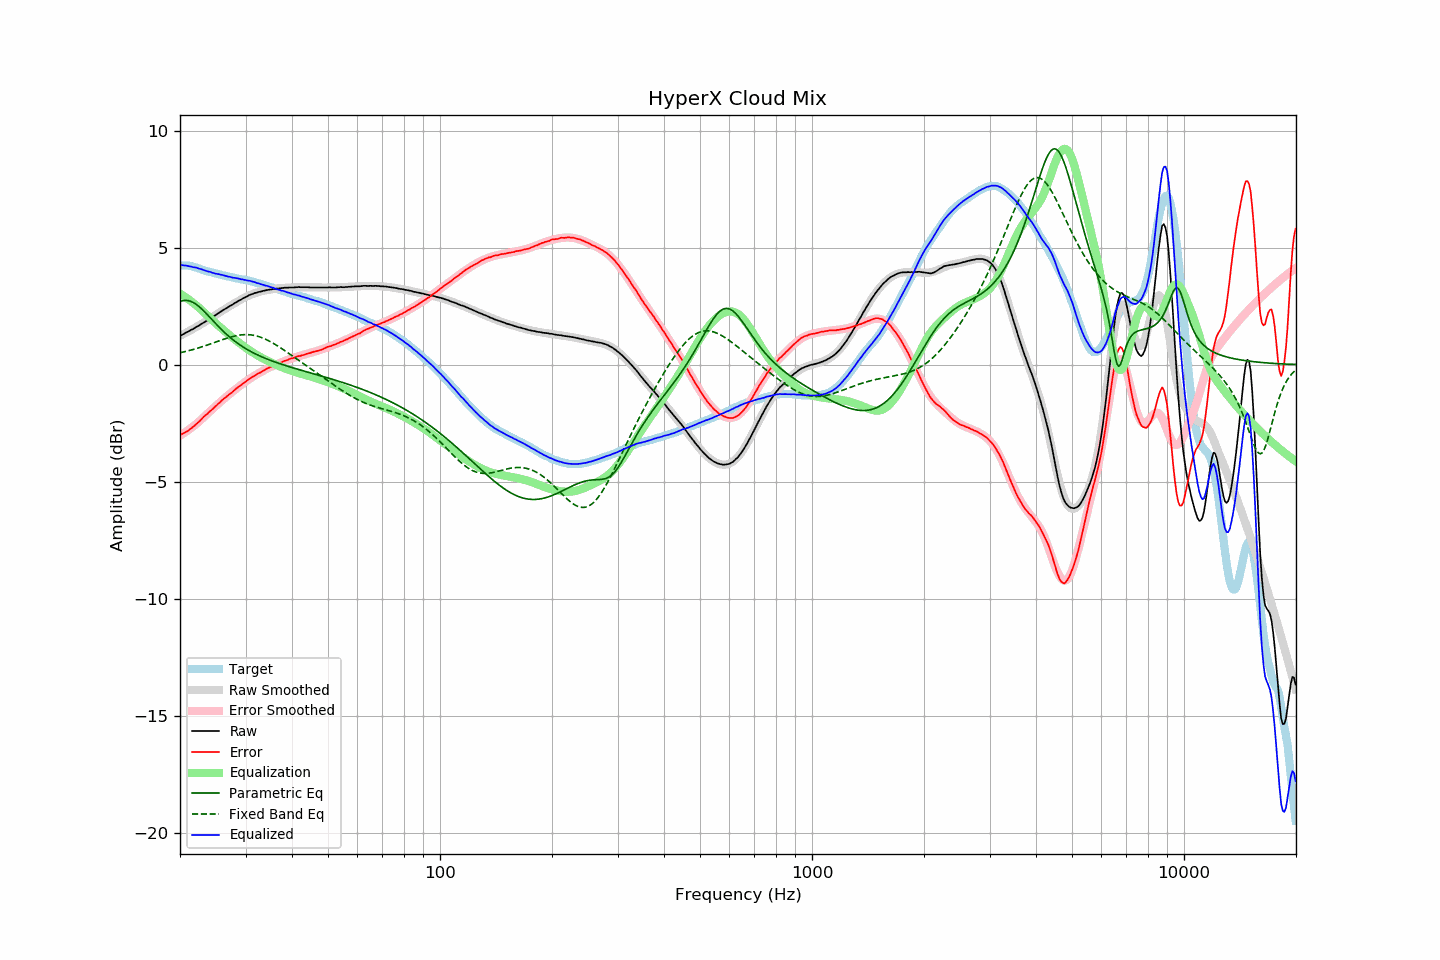

Values plotted in this chart, from the file beside it:
frequency, raw, error, smoothed, error_smoothed, equalization, parametric_eq, fixed_band_eq, equalized_raw, equalized_smoothed, target
20.00, 1.23, -3.01, 1.23, -3.03, 3.03, 2.69, 0.51, 4.26, 4.26, 4.24
20.20, 1.27, -2.97, 1.27, -2.99, 2.99, 2.72, 0.52, 4.26, 4.26, 4.24
20.40, 1.30, -2.94, 1.30, -2.95, 2.95, 2.74, 0.54, 4.25, 4.25, 4.24
20.61, 1.34, -2.90, 1.34, -2.90, 2.90, 2.74, 0.56, 4.24, 4.24, 4.24
20.81, 1.38, -2.86, 1.37, -2.85, 2.85, 2.74, 0.57, 4.23, 4.23, 4.24
21.02, 1.41, -2.83, 1.41, -2.81, 2.81, 2.74, 0.59, 4.21, 4.22, 4.24
21.23, 1.45, -2.77, 1.45, -2.76, 2.76, 2.72, 0.61, 4.20, 4.20, 4.22
21.44, 1.49, -2.72, 1.49, -2.70, 2.70, 2.70, 0.63, 4.19, 4.19, 4.21
21.66, 1.52, -2.67, 1.52, -2.65, 2.65, 2.66, 0.64, 4.17, 4.18, 4.19
21.87, 1.56, -2.61, 1.56, -2.60, 2.60, 2.63, 0.66, 4.16, 4.16, 4.17
22.09, 1.61, -2.55, 1.60, -2.54, 2.54, 2.58, 0.68, 4.15, 4.14, 4.16
22.31, 1.64, -2.49, 1.64, -2.48, 2.48, 2.53, 0.70, 4.12, 4.13, 4.13
22.54, 1.68, -2.43, 1.68, -2.42, 2.42, 2.47, 0.73, 4.10, 4.11, 4.11
22.76, 1.73, -2.36, 1.72, -2.36, 2.36, 2.41, 0.75, 4.09, 4.08, 4.08
22.99, 1.77, -2.29, 1.77, -2.29, 2.29, 2.35, 0.77, 4.06, 4.06, 4.05
23.22, 1.81, -2.21, 1.81, -2.23, 2.23, 2.28, 0.79, 4.04, 4.04, 4.02
23.45, 1.85, -2.15, 1.85, -2.17, 2.17, 2.21, 0.82, 4.01, 4.02, 4.00
23.69, 1.89, -2.10, 1.89, -2.10, 2.10, 2.14, 0.84, 3.99, 3.99, 3.99
23.92, 1.94, -2.03, 1.94, -2.04, 2.04, 2.06, 0.86, 3.98, 3.97, 3.97
24.16, 1.99, -1.97, 1.98, -1.97, 1.97, 1.99, 0.89, 3.96, 3.95, 3.96
24.40, 2.02, -1.92, 2.03, -1.91, 1.91, 1.92, 0.91, 3.93, 3.93, 3.94
24.65, 2.07, -1.85, 2.07, -1.84, 1.84, 1.84, 0.94, 3.91, 3.92, 3.92
24.89, 2.11, -1.79, 2.12, -1.78, 1.78, 1.77, 0.96, 3.89, 3.90, 3.90
25.14, 2.16, -1.73, 2.16, -1.72, 1.72, 1.70, 0.98, 3.88, 3.88, 3.89
25.39, 2.21, -1.66, 2.20, -1.66, 1.66, 1.62, 1.01, 3.87, 3.86, 3.86
25.65, 2.25, -1.61, 2.25, -1.60, 1.60, 1.56, 1.03, 3.85, 3.85, 3.85
25.91, 2.30, -1.53, 2.29, -1.54, 1.54, 1.49, 1.06, 3.84, 3.83, 3.82
26.16, 2.34, -1.47, 2.33, -1.48, 1.48, 1.42, 1.08, 3.82, 3.82, 3.81
26.43, 2.38, -1.42, 2.38, -1.42, 1.42, 1.36, 1.10, 3.80, 3.80, 3.80
26.69, 2.42, -1.36, 2.42, -1.36, 1.36, 1.29, 1.13, 3.78, 3.78, 3.78
26.96, 2.46, -1.31, 2.46, -1.31, 1.31, 1.23, 1.15, 3.76, 3.77, 3.77
27.23, 2.51, -1.25, 2.50, -1.25, 1.25, 1.17, 1.17, 3.76, 3.75, 3.76
27.50, 2.54, -1.21, 2.55, -1.19, 1.19, 1.11, 1.19, 3.73, 3.74, 3.75
27.77, 2.58, -1.14, 2.59, -1.14, 1.14, 1.06, 1.21, 3.72, 3.72, 3.72
28.05, 2.63, -1.08, 2.63, -1.08, 1.08, 1.01, 1.22, 3.71, 3.71, 3.71
28.33, 2.67, -1.02, 2.67, -1.03, 1.03, 0.95, 1.24, 3.70, 3.70, 3.69
28.62, 2.71, -0.97, 2.71, -0.97, 0.97, 0.90, 1.25, 3.68, 3.68, 3.68
28.90, 2.75, -0.92, 2.75, -0.92, 0.92, 0.86, 1.26, 3.67, 3.67, 3.67
29.19, 2.78, -0.87, 2.79, -0.87, 0.87, 0.81, 1.27, 3.65, 3.66, 3.65
29.48, 2.83, -0.81, 2.82, -0.82, 0.82, 0.76, 1.28, 3.64, 3.64, 3.64
29.78, 2.86, -0.77, 2.86, -0.77, 0.77, 0.72, 1.28, 3.62, 3.63, 3.63
30.08, 2.90, -0.72, 2.90, -0.72, 0.72, 0.68, 1.28, 3.61, 3.61, 3.62
30.38, 2.93, -0.67, 2.93, -0.67, 0.67, 0.64, 1.28, 3.60, 3.60, 3.60
30.68, 2.97, -0.62, 2.96, -0.62, 0.62, 0.60, 1.28, 3.59, 3.58, 3.58
30.99, 3.00, -0.56, 2.99, -0.58, 0.58, 0.56, 1.27, 3.57, 3.57, 3.56
31.30, 3.02, -0.53, 3.02, -0.53, 0.53, 0.53, 1.26, 3.55, 3.55, 3.55
31.61, 3.05, -0.49, 3.04, -0.49, 0.49, 0.49, 1.25, 3.54, 3.53, 3.54
31.93, 3.07, -0.45, 3.06, -0.45, 0.45, 0.46, 1.24, 3.51, 3.51, 3.52
32.24, 3.08, -0.40, 3.09, -0.41, 0.41, 0.42, 1.22, 3.48, 3.49, 3.48
32.57, 3.11, -0.36, 3.11, -0.36, 0.36, 0.39, 1.20, 3.47, 3.47, 3.47
32.89, 3.12, -0.34, 3.13, -0.32, 0.32, 0.36, 1.18, 3.44, 3.45, 3.46
33.22, 3.14, -0.29, 3.14, -0.29, 0.29, 0.33, 1.15, 3.43, 3.43, 3.42
33.55, 3.16, -0.25, 3.16, -0.25, 0.25, 0.30, 1.12, 3.41, 3.41, 3.41
33.89, 3.17, -0.22, 3.17, -0.22, 0.22, 0.27, 1.09, 3.38, 3.39, 3.39
34.23, 3.19, -0.18, 3.18, -0.18, 0.18, 0.24, 1.06, 3.37, 3.37, 3.36
34.57, 3.20, -0.14, 3.20, -0.15, 0.15, 0.22, 1.03, 3.35, 3.34, 3.34
34.92, 3.21, -0.11, 3.21, -0.11, 0.11, 0.19, 0.99, 3.32, 3.32, 3.32
35.27, 3.22, -0.08, 3.22, -0.08, 0.08, 0.16, 0.95, 3.30, 3.30, 3.30
35.62, 3.24, -0.04, 3.23, -0.05, 0.05, 0.14, 0.91, 3.29, 3.28, 3.28
35.97, 3.24, -0.02, 3.24, -0.02, 0.02, 0.11, 0.87, 3.26, 3.26, 3.25
... 635 more rows
